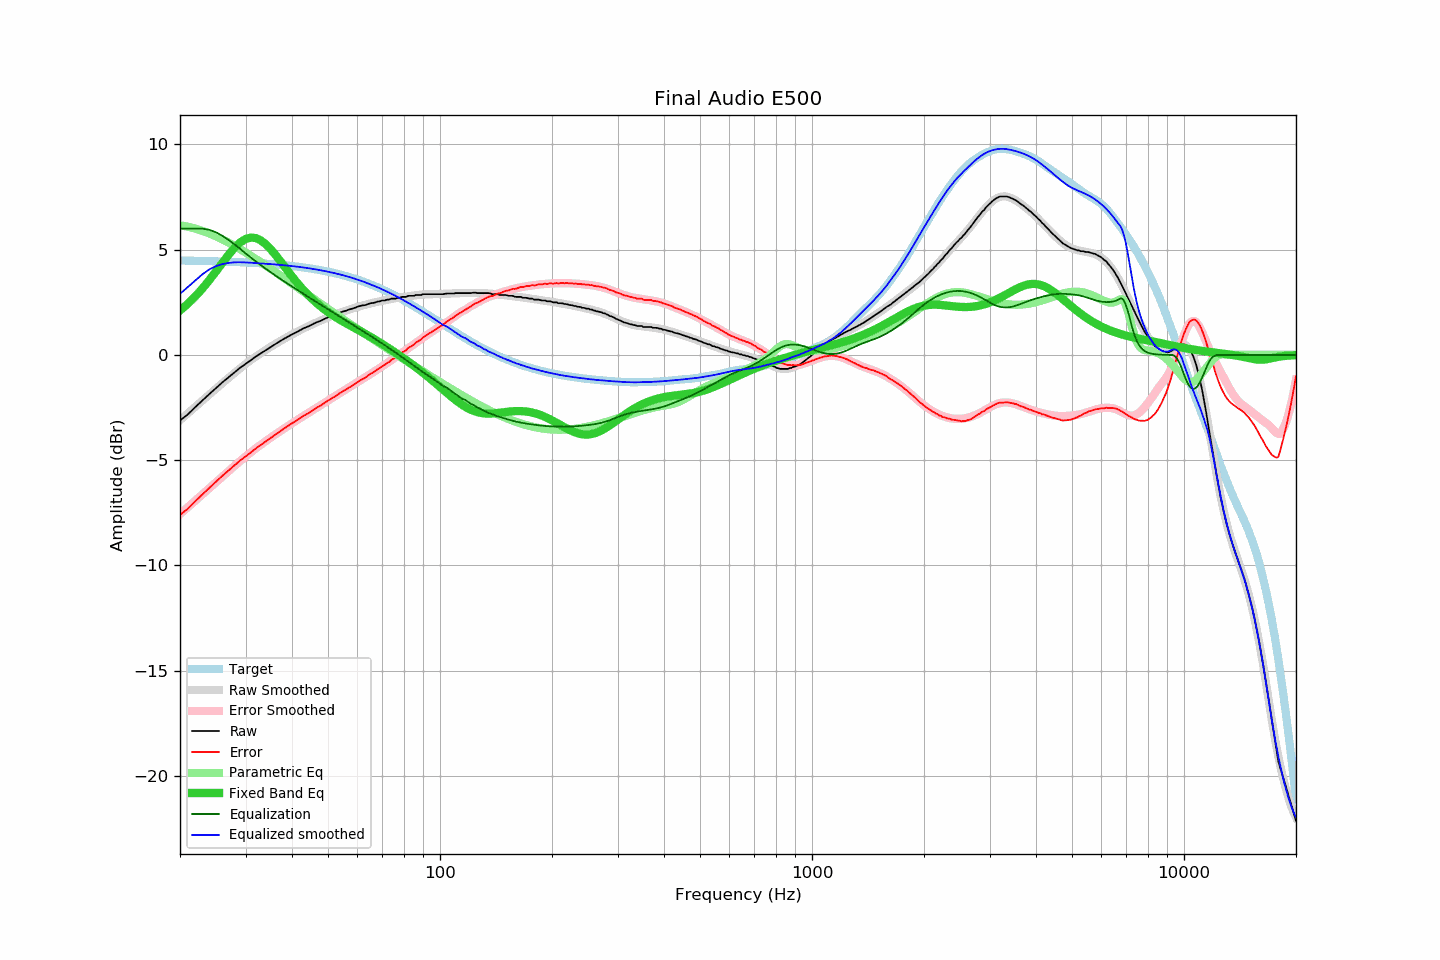

The file beside this chart, header and first rows:
frequency, raw, error, smoothed, error_smoothed, equalization, parametric_eq, equalized_raw, equalized_smoothed, target
20, -3.11, -7.60, -3.10, -7.56, 6.00, 2.11, 2.89, 2.90, 4.49
21, -2.82, -7.30, -2.77, -7.23, 6.00, 2.43, 3.18, 3.23, 4.48
22, -2.47, -6.95, -2.46, -6.92, 6.00, 2.79, 3.53, 3.54, 4.47
23, -2.15, -6.62, -2.16, -6.61, 6.00, 3.16, 3.85, 3.84, 4.47
24, -1.85, -6.31, -1.88, -6.32, 5.94, 3.56, 4.09, 4.07, 4.46
25, -1.57, -6.02, -1.60, -6.04, 5.83, 3.97, 4.25, 4.22, 4.45
26, -1.30, -5.74, -1.34, -5.78, 5.66, 4.38, 4.36, 4.32, 4.44
27, -1.06, -5.49, -1.10, -5.52, 5.47, 4.75, 4.40, 4.37, 4.43
28, -0.83, -5.25, -0.86, -5.28, 5.26, 5.08, 4.43, 4.40, 4.42
29, -0.61, -5.02, -0.64, -5.05, 5.05, 5.34, 4.43, 4.41, 4.41
30, -0.43, -4.83, -0.43, -4.83, 4.83, 5.51, 4.39, 4.39, 4.39
31, -0.25, -4.63, -0.25, -4.63, 4.63, 5.58, 4.37, 4.38, 4.38
32, -0.07, -4.44, -0.07, -4.44, 4.44, 5.55, 4.37, 4.36, 4.37
33, 0.08, -4.28, 0.09, -4.26, 4.26, 5.44, 4.34, 4.35, 4.35
34, 0.23, -4.11, 0.24, -4.10, 4.10, 5.26, 4.32, 4.33, 4.34
35, 0.37, -3.95, 0.38, -3.94, 3.94, 5.04, 4.31, 4.32, 4.32
36, 0.51, -3.80, 0.51, -3.79, 3.79, 4.78, 4.30, 4.30, 4.30
37, 0.64, -3.65, 0.64, -3.65, 3.65, 4.52, 4.28, 4.28, 4.29
38, 0.76, -3.51, 0.75, -3.51, 3.51, 4.25, 4.27, 4.26, 4.27
39, 0.87, -3.38, 0.87, -3.38, 3.38, 3.99, 4.24, 4.24, 4.25
40, 0.98, -3.25, 0.97, -3.25, 3.25, 3.73, 4.23, 4.22, 4.23
41, 1.07, -3.14, 1.07, -3.13, 3.13, 3.50, 4.19, 4.20, 4.20
42, 1.17, -3.01, 1.17, -3.01, 3.01, 3.28, 4.18, 4.18, 4.18
43, 1.27, -2.89, 1.26, -2.90, 2.90, 3.07, 4.16, 4.15, 4.16
44, 1.34, -2.79, 1.34, -2.78, 2.78, 2.88, 4.12, 4.13, 4.13
45, 1.42, -2.69, 1.43, -2.68, 2.68, 2.71, 4.09, 4.10, 4.10
46, 1.51, -2.57, 1.50, -2.57, 2.57, 2.55, 4.08, 4.07, 4.08
47, 1.58, -2.47, 1.58, -2.47, 2.47, 2.41, 4.04, 4.05, 4.05
48, 1.64, -2.38, 1.65, -2.37, 2.37, 2.27, 4.00, 4.02, 4.02
49, 1.72, -2.27, 1.72, -2.27, 2.27, 2.15, 3.99, 3.99, 3.99
50, 1.79, -2.17, 1.78, -2.17, 2.17, 2.04, 3.96, 3.95, 3.96
51, 1.85, -2.08, 1.84, -2.08, 2.08, 1.93, 3.92, 3.92, 3.92
52, 1.90, -1.99, 1.90, -1.99, 1.99, 1.83, 3.88, 3.89, 3.89
53, 1.96, -1.90, 1.96, -1.89, 1.89, 1.74, 3.85, 3.85, 3.85
54, 2.03, -1.79, 2.01, -1.80, 1.80, 1.66, 3.83, 3.82, 3.82
55, 2.07, -1.71, 2.06, -1.72, 1.72, 1.57, 3.78, 3.78, 3.78
56, 2.11, -1.64, 2.11, -1.63, 1.63, 1.50, 3.74, 3.74, 3.74
57, 2.16, -1.55, 2.16, -1.55, 1.55, 1.42, 3.70, 3.70, 3.70
58, 2.20, -1.47, 2.20, -1.46, 1.46, 1.35, 3.66, 3.66, 3.66
59, 2.24, -1.39, 2.24, -1.38, 1.38, 1.28, 3.62, 3.62, 3.62
60, 2.29, -1.29, 2.28, -1.30, 1.30, 1.21, 3.59, 3.58, 3.58
61, 2.33, -1.21, 2.32, -1.22, 1.22, 1.14, 3.55, 3.54, 3.54
62, 2.36, -1.14, 2.35, -1.14, 1.14, 1.07, 3.50, 3.49, 3.49
63, 2.37, -1.08, 2.39, -1.06, 1.06, 1.00, 3.43, 3.45, 3.45
64, 2.42, -0.99, 2.42, -0.99, 0.99, 0.93, 3.40, 3.40, 3.40
65, 2.46, -0.90, 2.45, -0.91, 0.91, 0.86, 3.37, 3.36, 3.36
66, 2.47, -0.84, 2.48, -0.83, 0.83, 0.79, 3.30, 3.31, 3.31
67, 2.50, -0.76, 2.50, -0.76, 0.76, 0.72, 3.26, 3.26, 3.26
68, 2.54, -0.68, 2.53, -0.68, 0.68, 0.65, 3.22, 3.21, 3.21
69, 2.55, -0.62, 2.55, -0.61, 0.61, 0.59, 3.16, 3.16, 3.16
70, 2.59, -0.53, 2.57, -0.54, 0.54, 0.52, 3.12, 3.11, 3.11
71, 2.59, -0.48, 2.60, -0.46, 0.46, 0.45, 3.05, 3.06, 3.06
72, 2.63, -0.39, 2.62, -0.39, 0.39, 0.38, 3.02, 3.01, 3.01
73, 2.63, -0.33, 2.64, -0.32, 0.32, 0.31, 2.95, 2.96, 2.96
74, 2.68, -0.23, 2.66, -0.25, 0.25, 0.24, 2.93, 2.91, 2.91
75, 2.68, -0.18, 2.68, -0.18, 0.18, 0.17, 2.86, 2.86, 2.86
76, 2.68, -0.13, 2.70, -0.11, 0.11, 0.10, 2.79, 2.80, 2.80
77, 2.72, -0.03, 2.71, -0.04, 0.04, 0.03, 2.76, 2.75, 2.75
78, 2.72, 0.02, 2.73, 0.03, -0.03, -0.04, 2.69, 2.70, 2.70
79, 2.76, 0.11, 2.74, 0.10, -0.10, -0.10, 2.66, 2.64, 2.64
... 553 more rows
